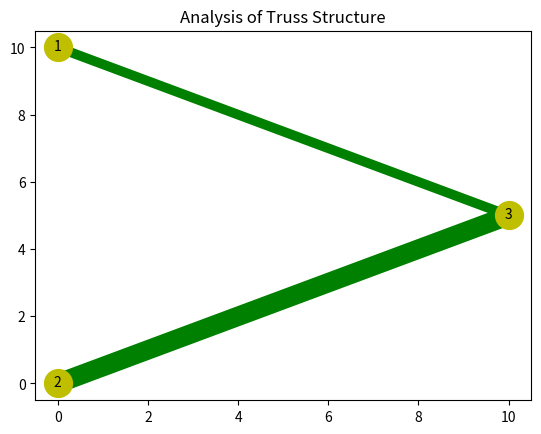

Write the Python code that produced this figure.
import numpy as np 
from numpy.linalg import norm
from scipy.linalg import eigh
import matplotlib.pyplot as plt 

def setup():
	# define the coordinate system
	x_axis = np.array([1,0])
	y_axis = np.array([0,1])

	# define the model
	nodes              = { 1:[0,10], 2:[0,0], 3:[10,5]}
	degrees_of_freedom = { 1:[1,2], 2:[3,4], 3:[5,6] }
	elements 		   = { 1:[1,3], 2:[2,3] }
	restrained_dofs    = [1, 2, 3, 4]
	forces             = { 1:[0,0], 2:[0,0], 3:[0,-200] }

	# material properties - AISI 1095 Carbon Steel (Spring Steel)
	densities   = {1:0.284, 2:0.284}
	stiffnesses = {1:30.0e6, 2:30.0e6}
	# geometric properties
	areas = {1:1.0, 2:2.0}

	ndofs = 2 * len(nodes)

	# assertions
	assert len(densities) == len(elements) == len(stiffnesses) == len(areas)
	assert len(restrained_dofs) < ndofs
	assert len(forces) == len(nodes)

	return {  'x_axis':x_axis, 'y_axis':y_axis, 'nodes':nodes, 'degrees_of_freedom':degrees_of_freedom,   \
	      	  'elements':elements, 'restrained_dofs':restrained_dofs, 'forces':forces, 'ndofs':ndofs,     \
	      	  'densities':densities, 'stiffnesses':stiffnesses, 'areas':areas }

def plot_nodes(nodes):
	x = [i[0] for i in nodes.values()]
	y = [i[1] for i in nodes.values()]
	size = 400
	offset = size/4000.
	plt.scatter(x, y, c='y', s=size, zorder=5)
	for i, location in enumerate(zip(x,y)):
		plt.annotate(i+1, (location[0]-offset, location[1]-offset), zorder=10)

def points(element, properties):
	elements = properties['elements']
	nodes = properties['nodes']
	degrees_of_freedom = properties['degrees_of_freedom']

	# find the nodes that the lements connects
	fromNode = elements[element][0]
	toNode = elements[element][1]

	# the coordinates for each node
	fromPoint = np.array(nodes[fromNode])
	toPoint = np.array(nodes[toNode])

	# find the degrees of freedom for each node
	dofs = degrees_of_freedom[fromNode]
	dofs.extend(degrees_of_freedom[toNode])
	dofs = np.array(dofs)

	return fromPoint, toPoint, dofs

def draw_element(fromPoint, toPoint, element, areas):
	x1 = fromPoint[0]
	y1 = fromPoint[1]
	x2 = toPoint[0]
	y2 = toPoint[1]
	plt.plot([x1, x2], [y1, y2], color='g', linestyle='-', linewidth=7*areas[element], zorder=1)

def direction_cosine(vec1, vec2):
	return np.dot(vec1,vec2) / (norm(vec1) * norm(vec2))

def rotation_matrix(element_vector, x_axis, y_axis):
	# find the direction cosines
	x_proj = direction_cosine(element_vector, x_axis)
	y_proj = direction_cosine(element_vector, y_axis)
	return np.array([[x_proj,y_proj,0,0],[0,0,x_proj,y_proj]])

def get_matrices(properties):
	# construct the global mass and stiffness matrices
	ndofs    = properties['ndofs']
	nodes    = properties['nodes']
	elements = properties['elements']
	forces   = properties['forces']
	areas    = properties['areas']
	x_axis   = properties['x_axis']
	y_axis   = properties['y_axis']

	plot_nodes(nodes)

	M = np.zeros((ndofs,ndofs))
	K = np.zeros((ndofs,ndofs))

	for element in elements:
		# find the element geometry
		fromPoint, toPoint, dofs = points(element, properties)
		element_vector = toPoint - fromPoint

		draw_element(fromPoint, toPoint, element, areas)   # display the element

		# find element mass and stiffness matrices
		length = norm(element_vector)
		rho    = properties['densities'][element]
		area   = properties['areas'][element]
		E      = properties['stiffnesses'][element]

		Cm = rho * area * length / 6.0
		Ck = E * area / length

		m = np.array([[2,1],[1,2]]) 
		k = np.array([[1,-1],[-1,1]])

		# find rotated mass and stiffness element matrices
		tau = rotation_matrix(element_vector, x_axis, y_axis)
		m_r = tau.T.dot(m).dot(tau)
		k_r = tau.T.dot(k).dot(tau)

		# change from element to global coordinates
		index = dofs-1
		B = np.zeros((4,ndofs))
		for i in range(4):
			B[i,index[i]] = 1.0
		M_rG = B.T.dot(m_r).dot(B)
		K_rG = B.T.dot(k_r).dot(B)

		M += Cm * M_rG
		K += Ck * K_rG

	# construct the force vector
	F = []
	for f in forces.values():
		F.extend(f)
	F = np.array(F)

	# remove the restrained dofs
	remove_indices = np.array(properties['restrained_dofs']) - 1
	for i in [0,1]:
		M = np.delete(M, remove_indices, axis=i)
		K = np.delete(K, remove_indices, axis=i)		

	F = np.delete(F, remove_indices)

	return M, K, F

def get_stresses(properties, X):
	x_axis   = properties['x_axis']
	y_axis   = properties['y_axis']
	elements = properties['elements']
	E 		 = properties['stiffnesses']

	# find the stresses in each member
	stresses = []
	for element in elements:
		# find the element geometry
		fromPoint, toPoint, dofs = points(element, properties)
		element_vector = toPoint - fromPoint

		# find rotation matrix
		tau = rotation_matrix(element_vector, x_axis, y_axis)
		global_displacements = np.array([0,0,X[0],X[1]])
		q = tau.dot(global_displacements)

		# calculate the strains and stresses
		strain = (q[1] - q[0]) / norm(element_vector)
		stress = E[element] * strain
		stresses.append(stress)

	return stresses

def show_results(X, stresses, frequencies):
	print('Nodal Displacments:', X)
	print ('Stresses:', stresses)
	print ('Frequencies:', frequencies)
	print ('Displacment Magnitude:', round(norm(X),5))
	print


def main():
	# problem setup
	properties = setup()

	# determine the global matrices
	M, K, F = get_matrices(properties)

	# find the natural frequencies
	evals, evecs = eigh(K,M)
	frequencies = np.sqrt(evals)

	# calculate the static displacement of each element
	X = np.linalg.inv(K).dot(F)

	# determine the stresses in each element
	stresses = get_stresses(properties, X)

	# output results
	show_results(X, stresses, frequencies)

	plt.title('Analysis of Truss Structure')
	plt.show()



if __name__ == '__main__':
	main()
